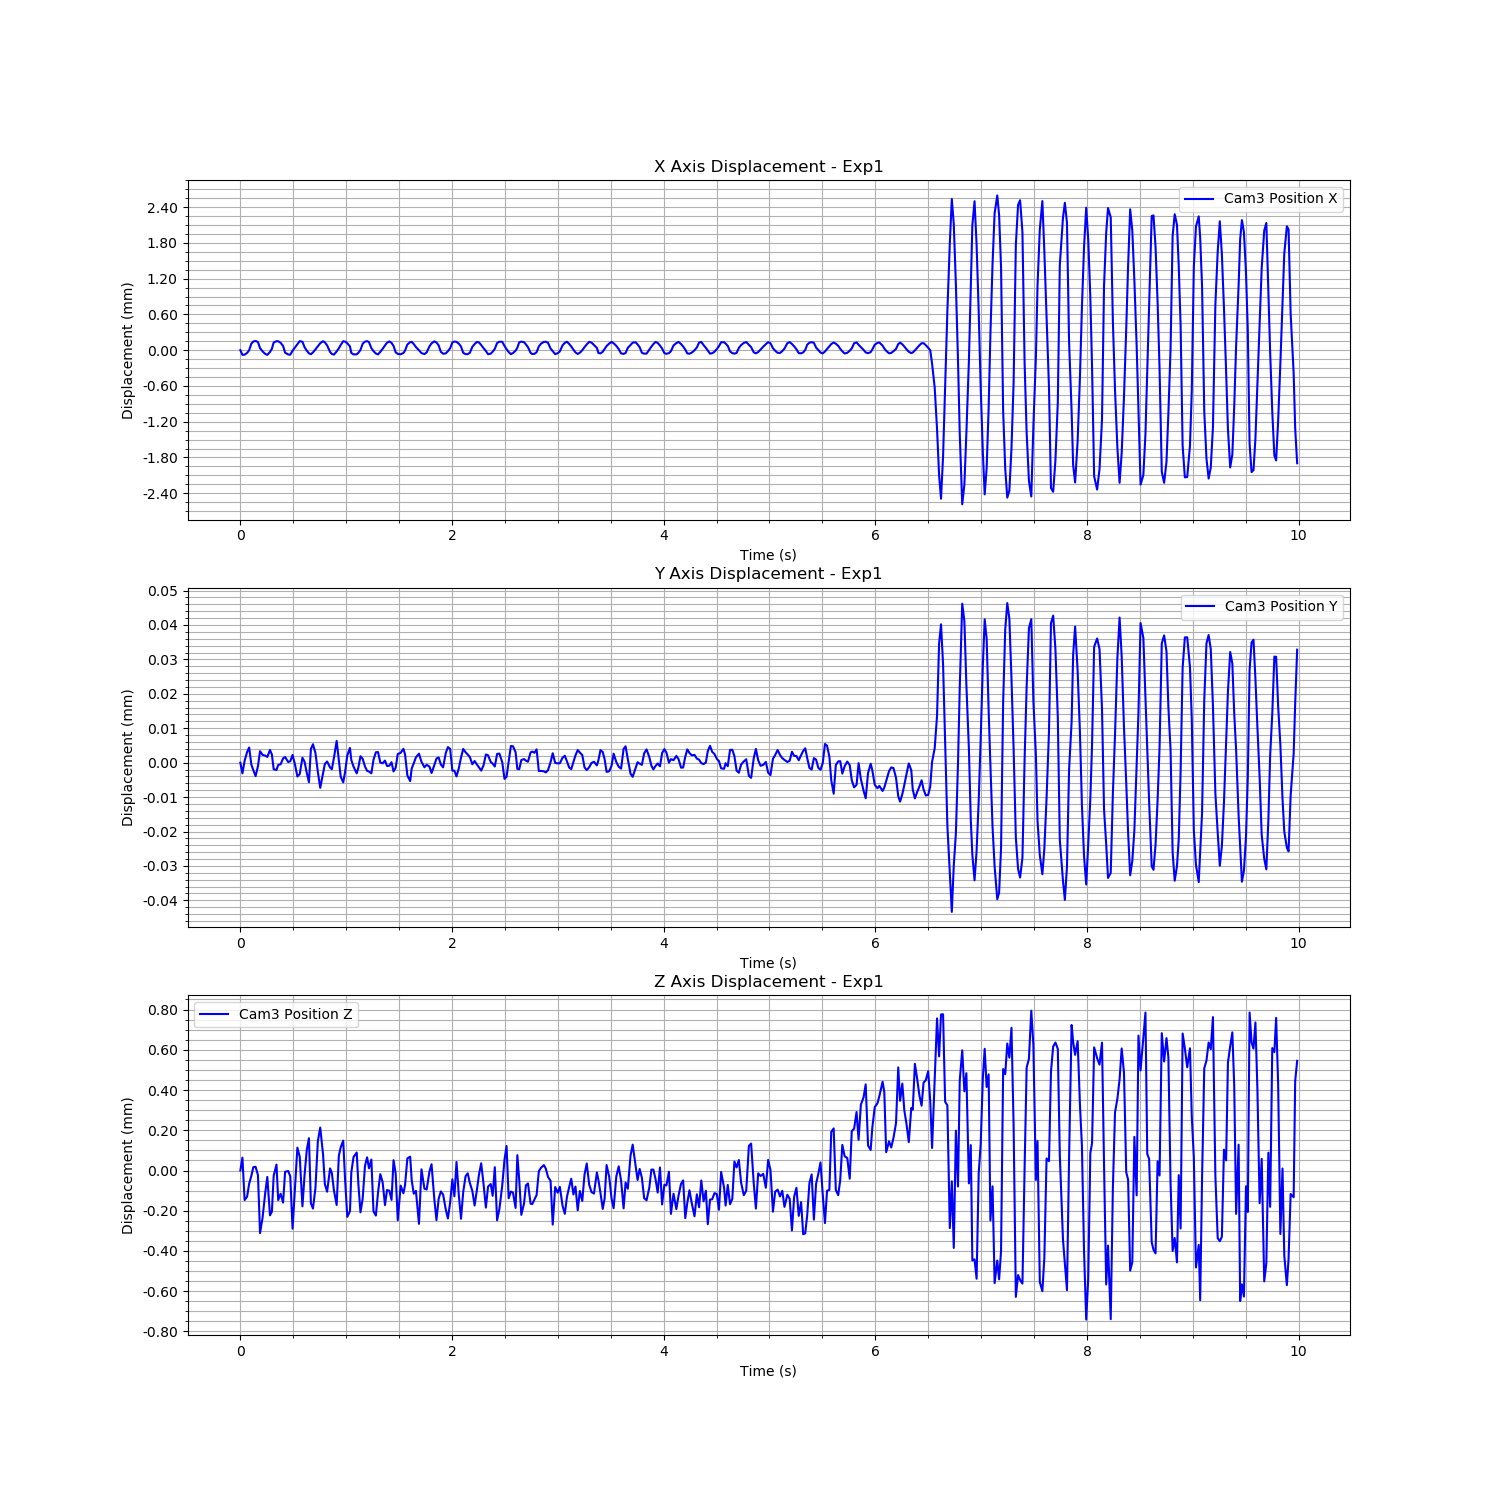

Values plotted in this chart, from the file beside it:
Time (s), Cam3 Fiducial ID, Cam3 Position X, Cam3 Position Y, Cam3 Position Z, Cam3 Rotation X, Cam3 Rotation Y, Cam3 Rotation Z, Cam3 Rotation W
1723894556, 0, -0.005449, -0.01136, 1.712, 0.002502, 0.1737, -0.007326, 0.9848
1723894556, 0, -0.005527, -0.01136, 1.712, 0.004906, 0.1739, -0.007704, 0.9847
1723894556, 0, -0.005525, -0.01136, 1.712, 0.005135, 0.1741, -0.00778, 0.9847
1723894556, 0, -0.005496, -0.01136, 1.712, 0.004769, 0.1737, -0.007825, 0.9848
1723894556, 0, -0.005449, -0.01135, 1.712, 0.00581, 0.1741, -0.007961, 0.9847
1723894556, 0, -0.005338, -0.01136, 1.712, 0.006122, 0.1737, -0.007897, 0.9847
1723894556, 0, -0.005304, -0.01136, 1.712, 0.005362, 0.1734, -0.007745, 0.9848
1723894556, 0, -0.005295, -0.01136, 1.712, 0.005422, 0.1735, -0.007715, 0.9848
1723894556, 0, -0.005313, -0.01136, 1.712, 0.003589, 0.1737, -0.007416, 0.9848
1723894556, 0, -0.005415, -0.01136, 1.711, 0.00376, 0.174, -0.007545, 0.9847
1723894557, 0, -0.005469, -0.01136, 1.712, 0.004207, 0.1742, -0.007679, 0.9847
1723894557, 0, -0.005511, -0.01136, 1.712, 0.004154, 0.1738, -0.007635, 0.9847
1723894557, 0, -0.005528, -0.01136, 1.712, 0.004795, 0.1741, -0.007782, 0.9847
1723894557, 0, -0.00548, -0.01136, 1.712, 0.00607, 0.1736, -0.007982, 0.9848
1723894557, 0, -0.005426, -0.01136, 1.712, 0.005848, 0.1737, -0.007902, 0.9848
1723894557, 0, -0.005321, -0.01136, 1.712, 0.004664, 0.1735, -0.007618, 0.9848
1723894557, 0, -0.005298, -0.01136, 1.712, 0.005555, 0.1734, -0.00777, 0.9848
1723894557, 0, -0.005299, -0.01136, 1.712, 0.0049, 0.1735, -0.007632, 0.9848
1723894557, 0, -0.005325, -0.01136, 1.712, 0.002395, 0.1736, -0.007242, 0.9848
1723894557, 0, -0.005378, -0.01136, 1.712, 0.003286, 0.1736, -0.007418, 0.9848
1723894557, 0, -0.005491, -0.01136, 1.712, 0.004369, 0.1733, -0.007699, 0.9848
1723894557, 0, -0.005521, -0.01136, 1.712, 0.004439, 0.1742, -0.007702, 0.9847
1723894557, 0, -0.005525, -0.01136, 1.712, 0.005262, 0.1739, -0.007823, 0.9847
1723894557, 0, -0.005458, -0.01136, 1.711, 0.006238, 0.1743, -0.007977, 0.9846
1723894557, 0, -0.005404, -0.01136, 1.712, 0.006366, 0.1741, -0.007925, 0.9847
1723894557, 0, -0.005352, -0.01136, 1.712, 0.006329, 0.1736, -0.007967, 0.9848
1723894557, 0, -0.005297, -0.01136, 1.712, 0.005315, 0.1734, -0.00771, 0.9848
1723894557, 0, -0.005308, -0.01136, 1.712, 0.004282, 0.1736, -0.007516, 0.9848
1723894557, 0, -0.0054, -0.01136, 1.712, 0.003862, 0.1742, -0.007482, 0.9847
1723894557, 0, -0.005458, -0.01136, 1.712, 0.003121, 0.1738, -0.007465, 0.9847
1723894557, 0, -0.005502, -0.01137, 1.712, 0.003621, 0.1732, -0.007628, 0.9848
1723894557, 0, -0.005517, -0.01136, 1.712, 0.005477, 0.1742, -0.007913, 0.9847
1723894557, 0, -0.005487, -0.01135, 1.712, 0.005721, 0.1736, -0.007976, 0.9848
1723894557, 0, -0.005436, -0.01136, 1.712, 0.004783, 0.1737, -0.007706, 0.9848
1723894557, 0, -0.005382, -0.01136, 1.712, 0.00598, 0.1736, -0.007892, 0.9848
1723894557, 0, -0.005332, -0.01137, 1.712, 0.005435, 0.1738, -0.007862, 0.9847
1723894557, 0, -0.005298, -0.01136, 1.712, 0.004942, 0.1734, -0.007707, 0.9848
1723894557, 0, -0.005318, -0.01136, 1.712, 0.002943, 0.1735, -0.00734, 0.9848
1723894557, 0, -0.005369, -0.01136, 1.712, 0.004135, 0.1735, -0.007532, 0.9848
1723894557, 0, -0.005479, -0.01136, 1.712, 0.004952, 0.1736, -0.00772, 0.9848
1723894557, 0, -0.005513, -0.01136, 1.712, 0.004221, 0.1738, -0.007689, 0.9847
1723894557, 0, -0.005523, -0.01136, 1.712, 0.004946, 0.1741, -0.007809, 0.9847
1723894557, 0, -0.005469, -0.01135, 1.712, 0.006091, 0.1739, -0.007976, 0.9847
1723894557, 0, -0.005418, -0.01136, 1.712, 0.005661, 0.1736, -0.007875, 0.9848
1723894557, 0, -0.005362, -0.01136, 1.712, 0.006169, 0.1734, -0.007904, 0.9848
1723894557, 0, -0.005299, -0.01137, 1.712, 0.005474, 0.1733, -0.007791, 0.9848
1723894557, 0, -0.005305, -0.01136, 1.712, 0.004581, 0.1734, -0.007566, 0.9848
1723894557, 0, -0.005333, -0.01136, 1.712, 0.003276, 0.174, -0.007421, 0.9847
1723894557, 0, -0.005386, -0.01136, 1.712, 0.002466, 0.1739, -0.007346, 0.9847
1723894557, 0, -0.005496, -0.01136, 1.712, 0.003985, 0.1734, -0.007658, 0.9848
1723894557, 0, -0.00552, -0.01136, 1.712, 0.004554, 0.174, -0.007778, 0.9847
1723894557, 0, -0.005519, -0.01136, 1.712, 0.005376, 0.1739, -0.00787, 0.9847
1723894557, 0, -0.005492, -0.01136, 1.712, 0.005595, 0.1736, -0.007876, 0.9848
1723894557, 0, -0.005446, -0.01136, 1.712, 0.005599, 0.1739, -0.007859, 0.9847
1723894557, 0, -0.005341, -0.01136, 1.712, 0.006124, 0.1738, -0.007937, 0.9847
1723894557, 0, -0.005306, -0.01136, 1.712, 0.005181, 0.1734, -0.007679, 0.9848
1723894558, 0, -0.005297, -0.01136, 1.712, 0.005229, 0.1734, -0.007703, 0.9848
1723894558, 0, -0.005314, -0.01136, 1.712, 0.003487, 0.1736, -0.007419, 0.9848
1723894558, 0, -0.005413, -0.01136, 1.712, 0.003435, 0.1738, -0.007491, 0.9847
1723894558, 0, -0.005465, -0.01136, 1.712, 0.003788, 0.1744, -0.007557, 0.9846
... 418 more rows
